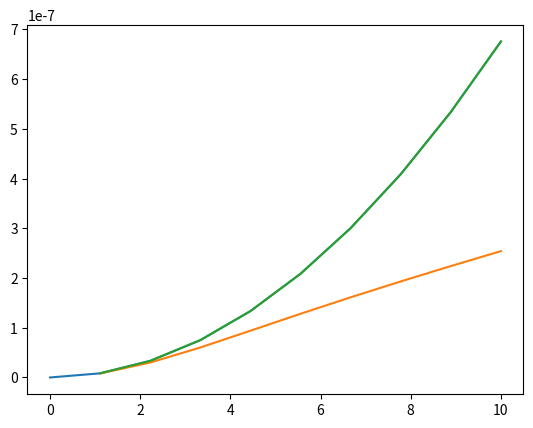

Reproduce this figure in Python.
import numpy as np
import matplotlib.pyplot as plt
Vkr=3.8
t=0
tstart=0
tstop=10
n=10
l1=5*16-6
w1=50*1e-6
Ec1=0.38*1e6
Vc1=Ec1*11
Isat=565
Isat1=Isat*w1
R0=Vc1/Isat1
V=np.linspace(tstart,tstop,n)
P0=(V**2)/R0
plt.plot(V,P0)
V=np.linspace(tstart,tstop,n)
P=((V**2)/R0)*((np.tanh(V/Vkr))/(V/Vkr))
plt.plot(V,P)
V=np.linspace(tstart,tstop,n)
P2=((V**2)/R0)*((np.tanh(V/Vc1))/(V/Vc1))
plt.plot(V,P2)
print(P)